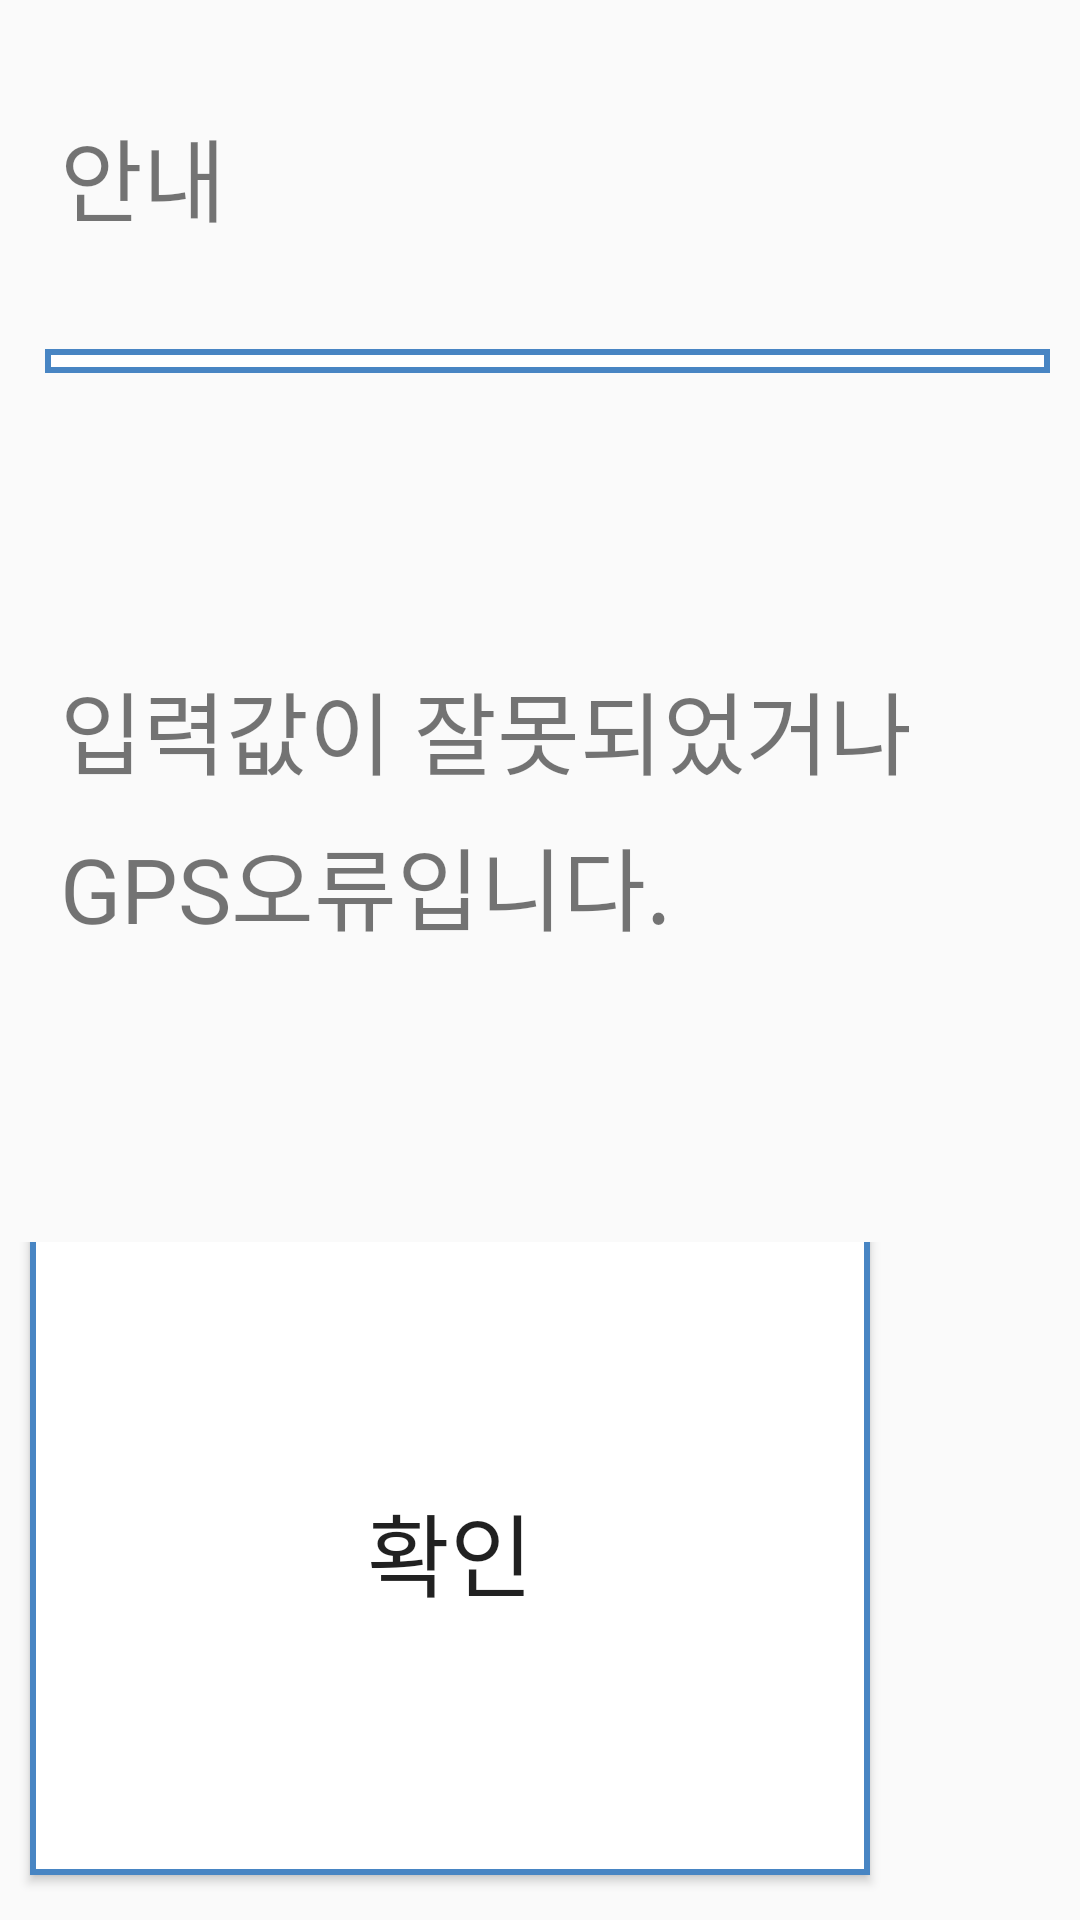

Reconstruct the res/layout file that produces this screen, plus the resources it refers to.
<!-- AndroidManifest.xml: application theme AppTheme -->
<!-- res/layout/activity_guide_popup.xml -->
<?xml version="1.0" encoding="utf-8"?>
<LinearLayout xmlns:android="http://schemas.android.com/apk/res/android"
    android:orientation="vertical" android:layout_width="match_parent"
    android:layout_height="match_parent"
    android:weightSum="1">

    <LinearLayout
        android:layout_width="match_parent"
        android:layout_height="180dp"
        android:layout_weight="0.6"
        android:weightSum="1"
        android:orientation="vertical">

        <TextView
            android:id="@+id/textView177"
            android:layout_width="match_parent"
            android:layout_height="1dp"
            android:text="0"
            android:layout_marginLeft="20dp"
            android:textSize="0sp"
            android:gravity="center_vertical"/>
        
        <TextView
            android:id="@+id/textView120"
            android:layout_width="match_parent"
            android:layout_height="0dp"
            android:layout_weight="0.28"
            android:text="안내"
            android:textSize="30sp"
            android:gravity="center_vertical"
            android:layout_marginLeft="20dp"/>

        <TextView
            android:id="@+id/textView130"
            android:layout_width="match_parent"
            android:layout_height="0dp"
            android:layout_weight="0.02"
            android:layout_marginLeft="15dp"
            android:layout_marginRight="10dp"
            android:background="@drawable/blueline"/>

        <TextView
            android:id="@+id/textView111"
            android:layout_width="match_parent"
            android:layout_height="0dp"
            android:layout_weight="0.7"
            android:layout_marginLeft="20dp"
            android:lineSpacingMultiplier="1.2"
            android:text="입력값이 잘못되었거나 GPS오류입니다."
            android:textSize="30sp"
            android:gravity="center_vertical"/>
    </LinearLayout>

    <LinearLayout
        android:layout_width="match_parent"
        android:layout_height="70dp"
        android:layout_weight="0.4"
        android:weightSum="1"
        android:orientation="horizontal">

        <Button
            android:id="@+id/btnEndP"
            android:layout_width="0dp"
            android:layout_height="match_parent"
            android:layout_weight="0.8"
            android:text="확인"
            android:textSize="30sp"
            android:layout_gravity="center"
            android:background="@drawable/blueline"
            android:layout_marginLeft="10dp"
            android:layout_marginBottom="10dp"/>

    </LinearLayout>
</LinearLayout>
<!-- resources referenced by this layout -->
<resources>
  <!-- drawable blueline (drawable) -->
  <?xml version="1.0" encoding="utf-8"?>
  <shape xmlns:android="http://schemas.android.com/apk/res/android" android:shape="rectangle" >
      <solid android:color="#ffffff" />
      <stroke android:width="2dip" android:color="#4885c3"/>
  </shape>
  <style name="AppTheme" parent="Theme.AppCompat.Light.DarkActionBar">
          
          <item name="colorPrimary">@color/colorPrimary</item>
          <item name="colorPrimaryDark">@color/colorPrimaryDark</item>
          <item name="colorAccent">@color/colorAccent</item>
          <item name="windowNoTitle">true</item>
      </style>
  <!-- not gathered from this repository: default colours our renderer supplied (Android Studio template values) -->
  <color name="colorPrimary">#FF6200EE</color>
  <color name="colorPrimaryDark">#FF3700B3</color>
  <color name="colorAccent">#FF03DAC5</color>
</resources>
